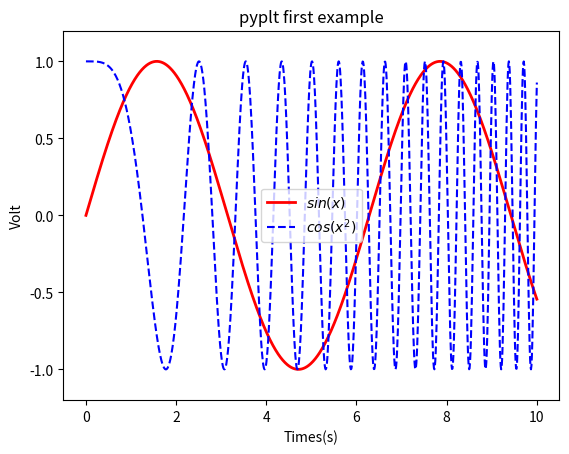

Here is the Python script that generated this plot:
import numpy as np
import matplotlib.pyplot as plt


x = np.linspace(0, 10, 1000)
y = np.sin(x)
z = np.cos(x**2)



plt.plot(x,y,label="$sin(x)$",color="red",linewidth=2)
plt.plot(x,z,"b--",label='$cos(x^2)$')

plt.xlabel('Times(s)')
plt.ylabel('Volt')
plt.title('pyplt first example')
plt.ylim(-1.2,1.2)
plt.legend()

plt.show()

